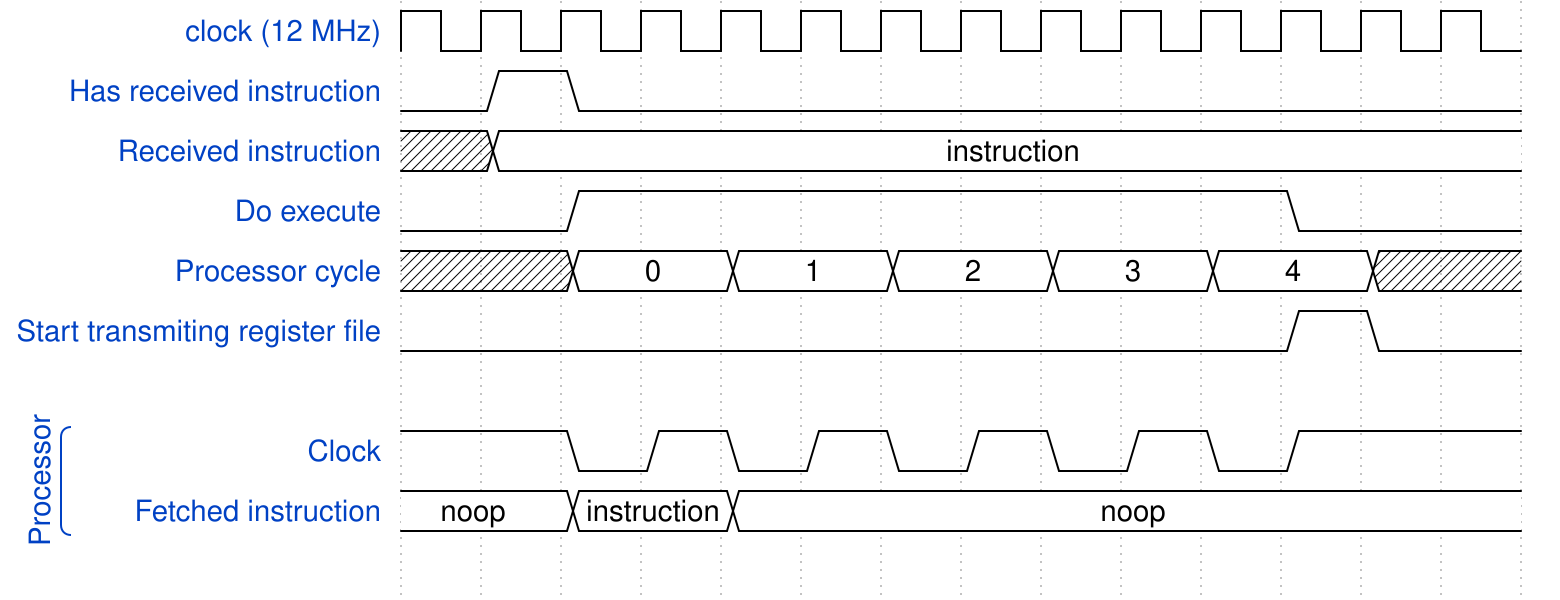

Give the WaveDrom (WaveJSON) description of this timing diagram.

// https://wavedrom.com/editor.html

{
  signal: [
    {
      name: "clock (12 MHz)",
      wave: "p............."
    },
    {
      name: "Has received instruction",
      wave: "010..........."
    },
    {
      name: "Received instruction",
      wave: "x=............",
      data: [
        "instruction"
      ]
    },
    {
      name: "Do execute",
      wave: "0.1........0.."
    },
    {
      name: "Processor cycle",
      wave: "xx=.=.=.=.=.xx",
      data: [
        0,
        1,
        2,
        3,
        4
      ]
    },
    {
      name: "Start transmiting register file",
      wave: "0..........10."
    },
    {},
    [ "Processor",
    {
      name: "Clock",
      wave: "1.0101010101.."
    },
    {
      name: "Fetched instruction",
      wave: "=.=.=.........",
      data: [
        "noop",
        "instruction",
        "noop"
      ]
    }
    ],
    {}
  ]
}
